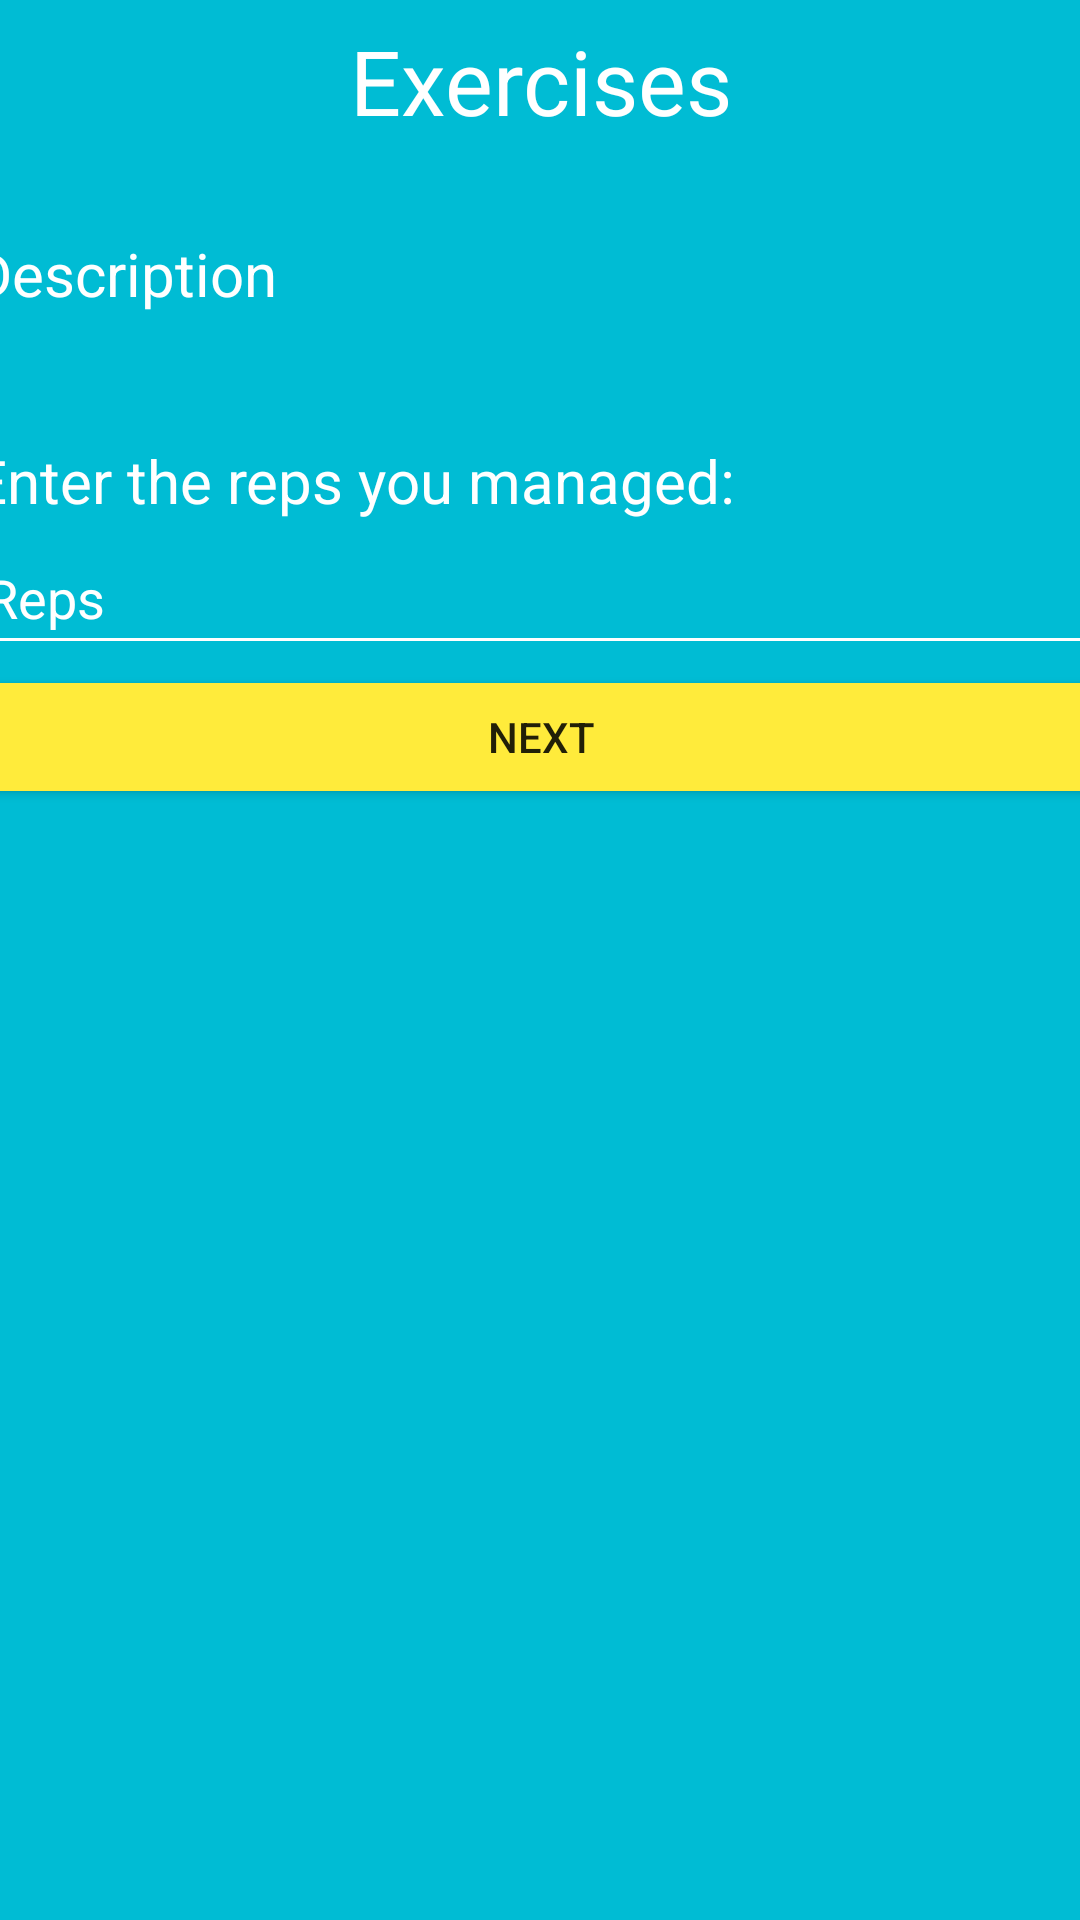

Android layout source for this screen:
<!-- AndroidManifest.xml: application theme Theme.ApplicationFitMate -->
<!-- res/layout/activity_main_do_workout.xml -->
<?xml version="1.0" encoding="utf-8"?>
<androidx.constraintlayout.widget.ConstraintLayout xmlns:android="http://schemas.android.com/apk/res/android"
    xmlns:app="http://schemas.android.com/apk/res-auto"
    xmlns:tools="http://schemas.android.com/tools"
    android:layout_width="match_parent"
    android:layout_height="match_parent"
    android:background="#00BCD4"
    tools:context=".MainActivityDoWorkout">

    <LinearLayout
        android:layout_width="379dp"
        android:layout_height="627dp"
        android:orientation="vertical"
        app:layout_constraintBottom_toBottomOf="parent"
        app:layout_constraintEnd_toEndOf="parent"
        app:layout_constraintStart_toStartOf="parent"
        app:layout_constraintTop_toTopOf="parent">

        <TextView
            android:id="@+id/txtExWorName"
            android:layout_width="match_parent"
            android:layout_height="71dp"
            android:text="Exercises"
            android:textAlignment="center"
            android:textColor="@color/white"
            android:textSize="30sp" />

        <TextView
            android:id="@+id/txtExWorInstr"
            android:layout_width="match_parent"
            android:layout_height="69dp"
            android:text="Description"
            android:textColor="@color/white"
            android:textSize="20sp" />

        <TextView
            android:id="@+id/txtExWorMessage"
            android:layout_width="match_parent"
            android:layout_height="wrap_content"
            android:text="Enter the reps you managed:"
            android:textColor="@color/white"
            android:textSize="20sp" />

        <EditText
            android:id="@+id/editTextReps"
            android:layout_width="match_parent"
            android:layout_height="wrap_content"
            android:backgroundTint="@color/white"
            android:ems="10"
            android:hint="Reps"
            android:inputType="number"
            android:minHeight="48dp"
            android:textColor="@color/white"
            android:textColorHint="@color/white" />

        <Button
            android:id="@+id/btnExWorNext"
            android:layout_width="match_parent"
            android:layout_height="wrap_content"
            android:backgroundTint="#FFEB3B"
            android:onClick="next"
            android:text="Next" />

    </LinearLayout>
</androidx.constraintlayout.widget.ConstraintLayout>
<!-- resources referenced by this layout -->
<resources>
  <style name="Theme.ApplicationFitMate" parent="Theme.AppCompat.Light.NoActionBar">
          
          <item name="colorPrimary">@color/purple_500</item>
          <item name="colorPrimaryVariant">@color/purple_700</item>
          <item name="colorOnPrimary">@color/white</item>
          
          <item name="colorSecondary">@color/teal_200</item>
          <item name="colorSecondaryVariant">@color/teal_700</item>
          <item name="colorOnSecondary">@color/black</item>
          
          <item name="android:statusBarColor">?attr/colorPrimaryVariant</item>
          
      </style>
  <!-- not gathered from this repository: default colours our renderer supplied (Android Studio template values) -->
  <color name="purple_500">#FF6200EE</color>
  <color name="purple_700">#FF3700B3</color>
  <color name="teal_200">#FF03DAC5</color>
  <color name="teal_700">#FF018786</color>
  <color name="black">#FF000000</color>
  <color name="white">#FFFFFFFF</color>
</resources>
